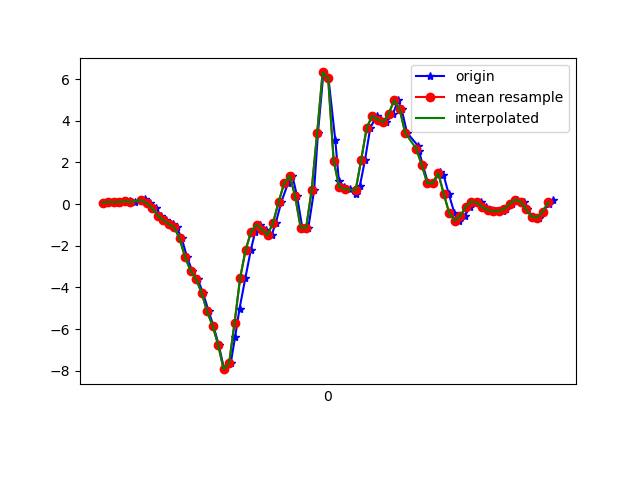

Source data for this figure (header and first rows):
1617848566060, 544209683242501, 0.06299985, -0.15935798, -0.01334203
1617848566088, 544209702269045, 0.09965, 0.003132, -0.0561
1617848566105, 544209721320373, 0.09843, -0.1435, -0.02556
1617848566120, 544209740346917, 0.05323, -0.07506, -0.007233
1617848566138, 544209759373445, 0.151, 0.1522, 0.006206
1617848566158, 544209778399957, 0.1375, -0.2864, 0.07951
1617848566177, 544209797440613, 0.1082, -0.152, 0.02209
1617848566205, 544209816468389, 0.1449, 0.1253, 0.009871
1617848566216, 544209835520997, 0.245, -0.2571, 0.1064
1617848566234, 544209854548773, 0.05078, 0.06911, 0.176
1617848566253, 544209873576517, -0.1826, 0.3135, 0.3776
1617848566272, 544209892585029, -0.5454, -0.1532, 0.4949
1617848566291, 544209911636325, -0.7568, 0.4332, 0.4436
1617848566316, 544209930662853, -0.9571, 0.3953, 0.4045
1617848566329, 544209949689349, -1.107, 0.2499, 0.4179
1617848566348, 544209968715845, -1.645, 0.1363, 0.5609
1617848566367, 544209987721765, -2.541, -0.1056, 0.8297
1617848566386, 544210006771973, -3.206, -0.9694, 1.081
1617848566406, 544210025797381, -3.605, -1.299, 1.293
1617848566425, 544210044822821, -4.252, -1.611, 1.463
1617848566446, 544210063848229, -5.15, -2.334, 1.498
1617848566463, 544210082872197, -5.838, -2.955, 1.404
1617848566482, 544210101896421, -6.737, -3.52, 1.135
1617848566502, 544210120920741, -7.919, -4.168, 0.6146
1617848566526, 544210139944997, -7.63, -4.467, 0.05141
1617848566542, 544210158969253, -6.362, -4.433, -0.6706
1617848566558, 544210178018341, -5.008, -4.198, -1.208
1617848566579, 544210197044069, -3.552, -3.728, -1.378
1617848566599, 544210216068325, -2.197, -3.199, -1.421
1617848566615, 544210235092709, -1.314, -2.483, -1.266
1617848566634, 544210254141797, -0.9804, -1.441, -0.8808
1617848566653, 544210273166117, -1.234, -0.01764, -0.5069
1617848566675, 544210292187941, -1.47, 1.573, -0.331
1617848566690, 544210311212133, -0.8875, 3.172, -0.1709
1617848566710, 544210330236389, 0.1082, 4.803, 0.1675
1617848566734, 544210349285413, 0.9927, 6.158, 0.3752
1617848566750, 544210368309669, 1.363, 7.178, 0.3055
1617848566767, 544210387331557, 0.3892, 7.933, 0.07218
1617848566786, 544210406380517, -1.131, 8.352, 0.1565
1617848566808, 544210425404645, -1.139, 8.55, 0.8003
1617848566829, 544210444428837, 0.6616, 7.97, 0.8883
1617848566843, 544210463453029, 3.414, 7.662, 0.1626
1617848566863, 544210482501989, 6.319, 7.117, -0.7171
1617848566881, 544210501504101, 6.064, 5.484, -1.355
1617848566906, 544210520527717, 3.076, 3.006, -1.635
1617848566919, 544210539576101, 1.106, 1.055, -1.538
1617848566938, 544210558599717, 0.829, 0.08499, -0.8295
1617848566959, 544210577623333, 0.7142, -0.6493, -0.04022
1617848566981, 544210596631461, 0.4882, -1.403, 0.5022
1617848566995, 544210615679461, 0.8498, -1.966, 0.8553
1617848567014, 544210634702757, 2.122, -1.948, 1.073
1617848567033, 544210653725861, 3.646, -1.583, 1.19
1617848567056, 544210672773925, 4.244, -1.254, 1.312
1617848567072, 544210691785637, 4.061, -1.082, 1.445
1617848567090, 544210710808741, 3.926, -0.8961, 1.645
1617848567116, 544210729856421, 4.334, -0.5638, 1.91
1617848567134, 544210748879269, 4.983, -0.06284, 2.154
1617848567147, 544210767902373, 4.552, 0.2108, 2.128
1617848567167, 544210786943141, 3.417, 0.1632, 1.959
1617848567208, 544210805966117, 2.78, 0.2438, 1.814
1617848567210, 544210824988965, 2.549, 0.5273, 1.731
... 26 more rows
